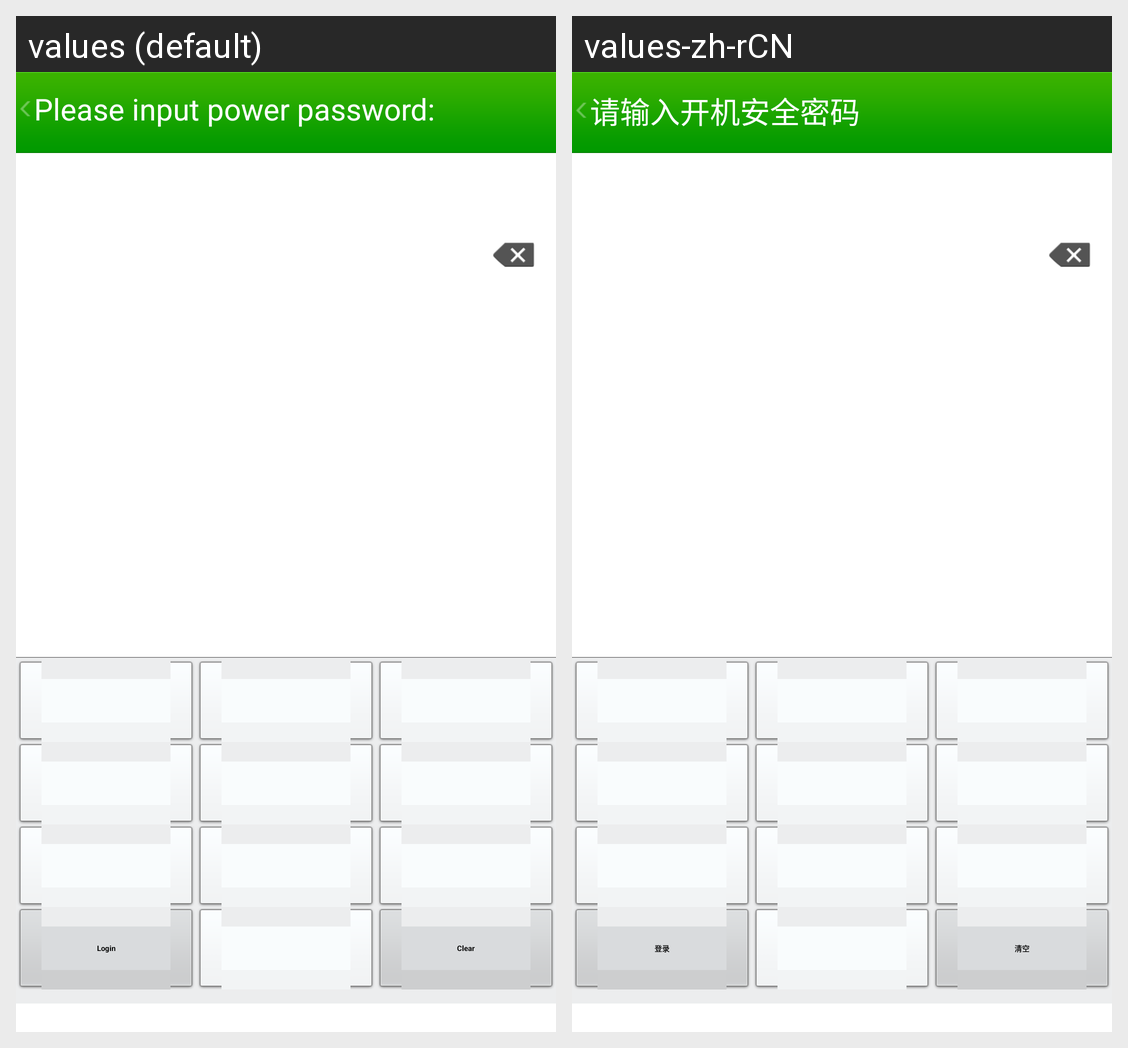

Locale-by-locale string values for the Android screen shown in this grid:
Android screen res/layout/yulong_login_mibao.xml rendered under 2 locales, left to right: values (default), values-zh-rCN. Device: Nexus 5 (rendered at 1080×1920; each locale shown at half size, 540×960, under a caption strip naming it); theme Theme.MaterialComponents.DayNight.NoActionBar.
Strings drawn on this screen, with the default value and each locale's value (text and hints the layout hard-codes, and strings that could not be matched under every locale, appear in the picture but are not listed):

mibao_hint
  values: Please input power password:
  values-zh-rCN: 请输入开机安全密码

password_hint
  values: Login
  values-zh-rCN: 登录

password_cancel
  values: Clear
  values-zh-rCN: 清空
